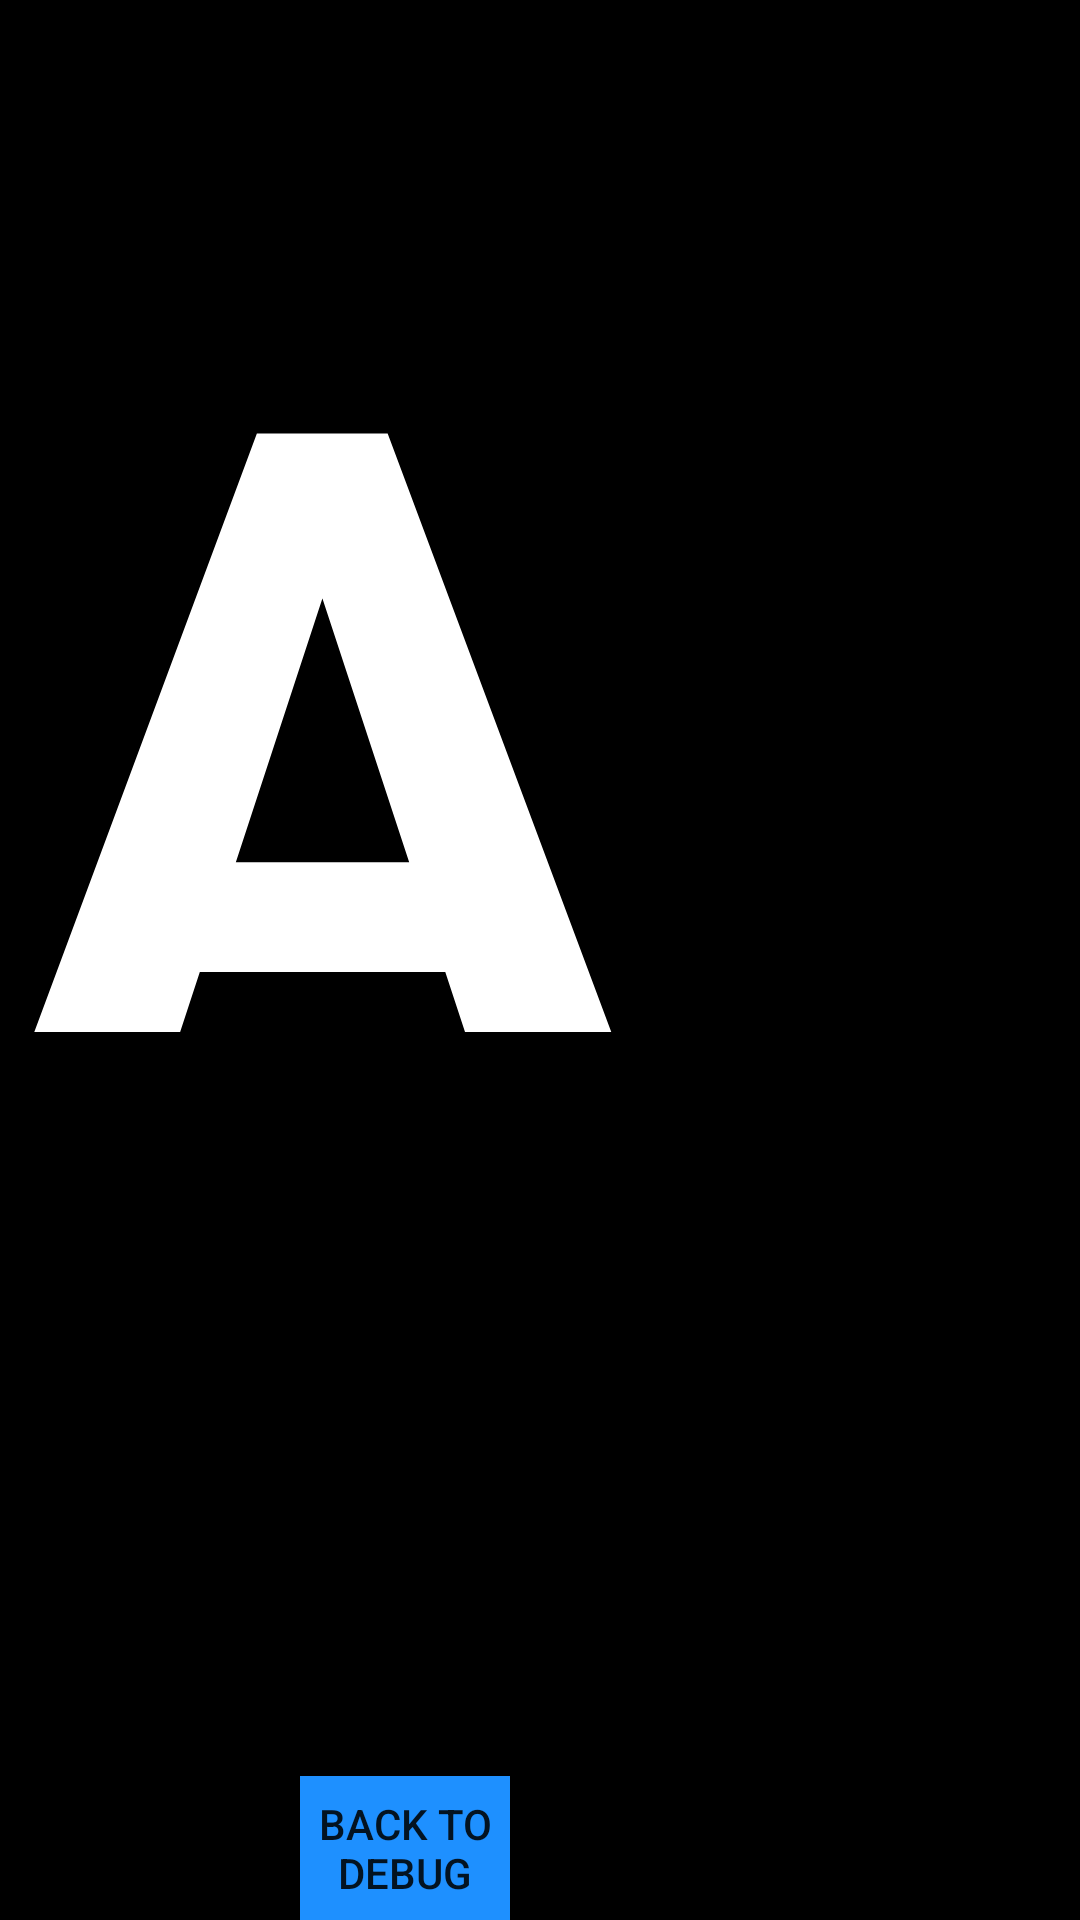

Produce the Android XML layout that renders to this screen, including the resource entries it uses.
<!-- AndroidManifest.xml: application theme AppTheme -->
<!-- res/layout/activity_flight.xml -->
<?xml version="1.0" encoding="utf-8"?>
<RelativeLayout xmlns:android="http://schemas.android.com/apk/res/android"
    xmlns:tools="http://schemas.android.com/tools"
    android:id="@+id/activity_flight"
    android:layout_width="match_parent"
    android:layout_height="match_parent"
    android:background="#000000"
    android:paddingBottom="0dp"
    android:paddingLeft="0dp"
    android:paddingRight="0dp"
    android:paddingTop="0dp"
    tools:context="com.example.rocko.albamobileas.MainActivity">

    <ProgressBar
        android:id="@+id/MpuLeft"
        style="@style/Widget.ProgressBar.VerticalBlue"
        android:layout_width="190dp"
        android:layout_height="330dip"
        android:layout_alignParentBottom="true"
        android:layout_alignParentTop="true" />

    <RelativeLayout
        android:layout_width="fill_parent"
        android:layout_height="fill_parent"
        android:layout_alignParentTop="true"
        android:layout_alignParentLeft="true"
        android:layout_alignParentStart="true">

        <ProgressBar
            android:id="@+id/MpuRight"
            style="@style/Widget.ProgressBar.VerticalRed"
            android:layout_width="190dp"
            android:layout_height="137dp"
            android:layout_alignParentTop="true"
            android:layout_alignParentRight="true"
            android:layout_alignParentEnd="true"
            android:layout_alignParentBottom="true"
            />

        <Button
            android:id="@+id/DebugButton"
            android:layout_width="70dp"
            android:layout_height="wrap_content"
            android:background="#1e90ff"
            android:text="Back to Debug"
            android:layout_gravity="right"
            android:layout_alignParentBottom="true"
            android:layout_toLeftOf="@+id/MpuRight" />

        <TextView
            android:id="@+id/FlightAirSpeed"
            android:layout_width="450dp"
            android:layout_height="310dp"
            android:layout_gravity="center_horizontal"
            android:ellipsize="end"
            android:maxLines="3"
            android:text="AS"
            android:textAllCaps="true"
            android:textAppearance="?android:attr/textAppearanceMedium"
            android:textColor="#FFFFFF"
            android:textStyle="bold"
            android:textSize="320dp"
            android:layout_alignParentTop="true"
            android:layout_centerHorizontal="true"
            android:layout_marginTop="34dp" />

        <RelativeLayout
            android:layout_width="fill_parent"
            android:layout_height="fill_parent"
            android:layout_alignParentTop="true"
            android:layout_alignParentLeft="true"
            android:layout_alignParentStart="true">

            <TextView
                android:id="@+id/Command"
                android:layout_width="650dp"
                android:layout_height="150dp"
                android:layout_gravity="center_horizontal"
                android:ellipsize="end"
                android:maxLines="3"
                android:text=""
                android:textAllCaps="true"
                android:textAppearance="?android:attr/textAppearanceMedium"
                android:textColor="#00BFFF"
                android:textStyle="bold"
                android:textSize="100dp"
                android:layout_marginBottom="87dp"
                android:layout_marginLeft="58dp"
                android:layout_marginStart="58dp"
                android:layout_alignParentBottom="true"
                android:layout_alignParentLeft="true"
                android:layout_alignParentStart="true" />

        </RelativeLayout>
    </RelativeLayout>

</RelativeLayout>
<!-- resources referenced by this layout -->
<resources>
  <style name="Widget.ProgressBar.VerticalBlue">
          <item name="android:indeterminateOnly">false</item>
          <item name="android:progressDrawable">@drawable/vertical_progress_bar_blue</item>
          <item name="android:indeterminateDrawable">
              @android:drawable/progress_indeterminate_horizontal
          </item>
          <item name="android:minWidth">1dip</item>
          <item name="android:maxWidth">12dip</item>
      </style>
  <style name="Widget.ProgressBar.VerticalRed">
          <item name="android:indeterminateOnly">false</item>
          <item name="android:progressDrawable">@drawable/vertical_progress_bar_red</item>
          <item name="android:indeterminateDrawable">
              @android:drawable/progress_indeterminate_horizontal
          </item>
          <item name="android:minWidth">1dip</item>
          <item name="android:maxWidth">12dip</item>
      </style>
  <style name="AppTheme" parent="Theme.AppCompat.Light.NoActionBar">
          
          <item name="colorPrimary">@color/colorPrimary</item>
          <item name="colorPrimaryDark">@color/colorPrimaryDark</item>
          <item name="colorAccent">@color/colorAccent</item>
      </style>
  <!-- drawable vertical_progress_bar_red (drawable) -->
  <?xml version="1.0" encoding="utf-8"?>
  <layer-list xmlns:android="http://schemas.android.com/apk/res/android">
    <item android:id="@android:id/background">
      <shape>
        <corners android:radius="0dip" />
        <gradient
          android:startColor="#000000"
          android:centerColor="#000000"
          android:centerY="0.75"
          android:endColor="#000000"
          android:angle="180"
        />
      </shape>
    </item>
    <item android:id="@android:id/secondaryProgress">
      <clip android:clipOrientation="vertical" android:gravity="bottom">
        <shape>
          <corners android:radius="0dip" />
          <gradient
            android:startColor="#ff0000"
            android:centerColor="#ff0000"
            android:centerY="0.75"
            android:endColor="#ff0000"
            android:angle="180"
          />
        </shape>
      </clip>
    </item>
    <item android:id="@android:id/progress">
      <clip android:clipOrientation="vertical" android:gravity="bottom">
        <shape>
          <corners android:radius="0dip" />
          <gradient
            android:startColor="#ff0000"
            android:centerColor="#ff0000"
            android:centerY="0.75"
            android:endColor="#ff0000"
            android:angle="180"
          />
        </shape>
      </clip>
  </item>
  </layer-list>
  <!-- not gathered from this repository: default colours our renderer supplied (Android Studio template values) -->
  <color name="colorPrimary">#FF6200EE</color>
  <color name="colorPrimaryDark">#FF3700B3</color>
  <color name="colorAccent">#FF03DAC5</color>
</resources>
